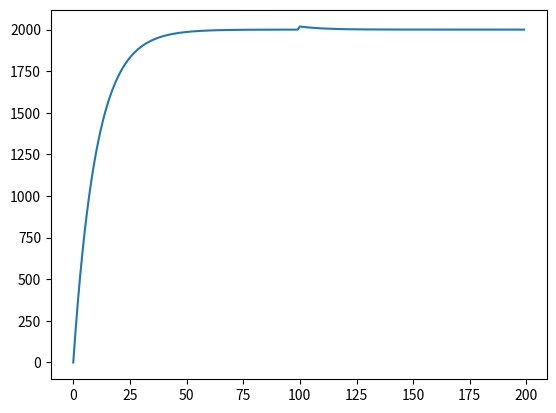

Python code for this plot:
# -*- coding: utf-8 -*-
"""
Created on Wed Jan  2 15:17:40 2019

@author: joungsuk
"""
import matplotlib
import matplotlib.pyplot as plt
import numpy as np

sample_freq = 20
cutoff_freq = 0.3

ema_in = 0.0
ema_out = 0.0
ema_mult = 2 * np.pi * cutoff_freq / sample_freq

print(ema_mult)

ref = 2000

length = 200

t = np.zeros(length)
y = np.zeros(length)

for x in range(1, length):
    ema_in = ref
    if (x == 100):
        ema_in = 2200
    #ema_out = (ema_in - ema_out) * ema_mult + ema_out
    ema_out = (ema_mult * ema_in) + ((1-ema_mult) * ema_out)
    print("%d, %f" % (x, ema_out))
    t[x] = x
    y[x] = ema_out
    
plt.plot(t,y)
    
